Run: headless pygame with SDL's dummy video driver; simulated clock (each Clock.tick advances the game by its frame time, no real sleeping); random seed 0; keys injected as events and as key.get_pressed() state; no mouse input.
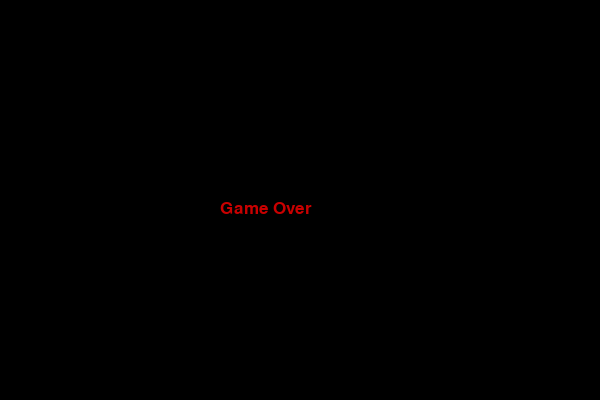
Frame 1 of 1 · flips 1–60 · no input (game ended)

The pygame program that drew these frames:

import pygame
import random
import sys

#  Init 
pygame.init()

WIDTH, HEIGHT = 600, 400
BLOCK = 20

screen = pygame.display.set_mode((WIDTH, HEIGHT))
pygame.display.set_caption("Snake Game")

clock = pygame.time.Clock()
font = pygame.font.SysFont("Arial", 25)

#  Colors 
WHITE = (255,255,255)
GREEN = (0,200,0)
RED = (200,0,0)
BLACK = (0,0,0)

#  Snake 
snake = [(100,100), (80,100), (60,100)]  # list of segments
direction = "RIGHT"

#  Food 
def spawn_food():
    while True:
        x = random.randrange(0, WIDTH, BLOCK)
        y = random.randrange(0, HEIGHT, BLOCK)
        if (x, y) not in snake:
            return (x, y)

food = spawn_food()

score = 0

#  Game Loop 
running = True
while running:

    #  Events 
    for event in pygame.event.get():
        if event.type == pygame.QUIT:
            pygame.quit()
            sys.exit()

        if event.type == pygame.KEYDOWN:
            if event.key == pygame.K_UP and direction != "DOWN":
                direction = "UP"
            if event.key == pygame.K_DOWN and direction != "UP":
                direction = "DOWN"
            if event.key == pygame.K_LEFT and direction != "RIGHT":
                direction = "LEFT"
            if event.key == pygame.K_RIGHT and direction != "LEFT":
                direction = "RIGHT"

    #  Move snake 
    head_x, head_y = snake[0]

    if direction == "UP":
        head_y -= BLOCK
    elif direction == "DOWN":
        head_y += BLOCK
    elif direction == "LEFT":
        head_x -= BLOCK
    elif direction == "RIGHT":
        head_x += BLOCK

    new_head = (head_x, head_y)
    snake.insert(0, new_head)

    #  Check food 
    if new_head == food:
        score += 1
        food = spawn_food()
    else:
        snake.pop()

    #  Collision with wall 
    if head_x < 0 or head_x >= WIDTH or head_y < 0 or head_y >= HEIGHT:
        running = False

    #  Collision with itself 
    if new_head in snake[1:]:
        running = False

    #  Drawing 
    screen.fill(BLACK)

    # Draw snake
    for segment in snake:
        pygame.draw.rect(screen, GREEN, (*segment, BLOCK, BLOCK))

    # Draw food
    pygame.draw.rect(screen, RED, (*food, BLOCK, BLOCK))

    # Draw score
    score_text = font.render(f"Score: {score}", True, WHITE)
    screen.blit(score_text, (10,10))

    pygame.display.update()
    clock.tick(10)  # speed

#  Game Over 
screen.fill(BLACK)
game_over = font.render("Game Over", True, RED)
screen.blit(game_over, (WIDTH//2 - 80, HEIGHT//2))
pygame.display.update()

pygame.time.delay(2000)
pygame.quit()
